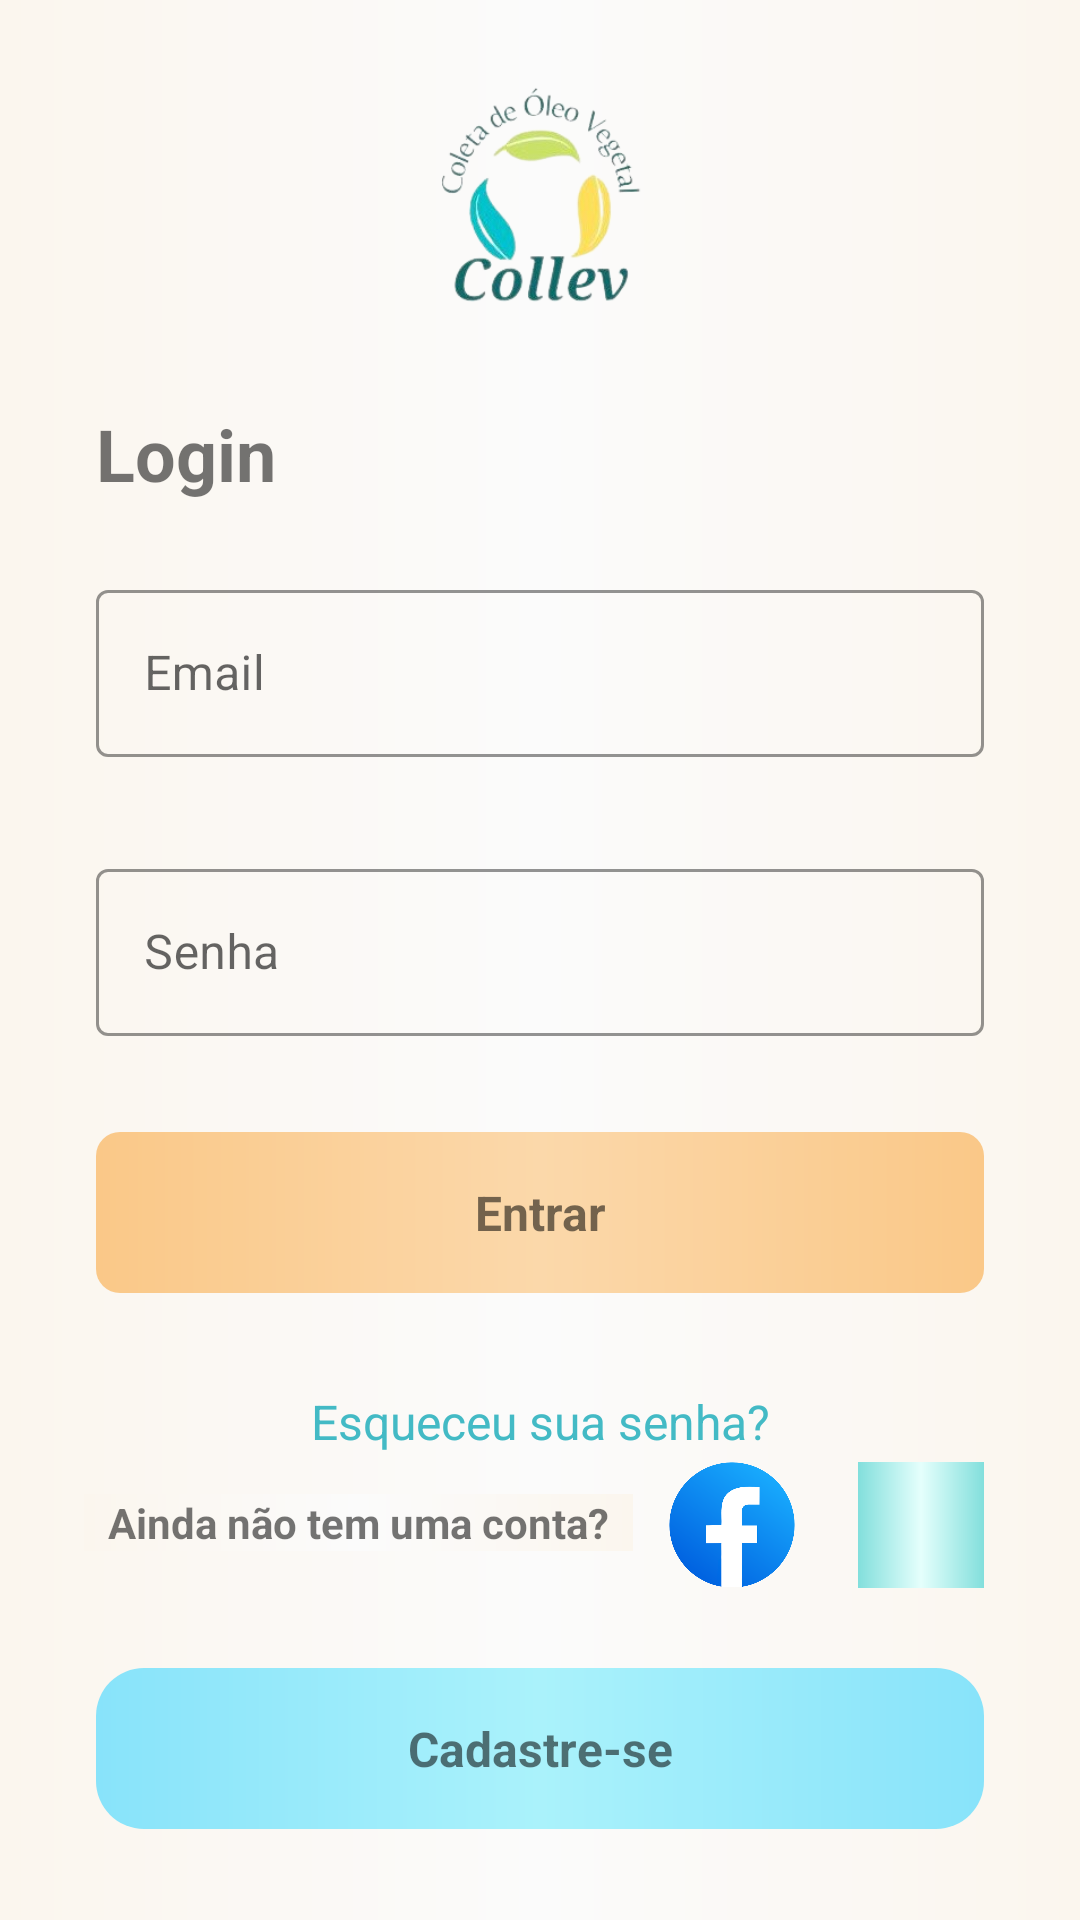

Reconstruct the res/layout file that produces this screen, plus the resources it refers to.
<!-- AndroidManifest.xml: application theme Theme.Collev.NoActionBar -->
<!-- res/layout/activity_login.xml -->
<?xml version="1.0" encoding="utf-8"?>
<androidx.constraintlayout.widget.ConstraintLayout xmlns:android="http://schemas.android.com/apk/res/android"
    xmlns:app="http://schemas.android.com/apk/res-auto"
    xmlns:tools="http://schemas.android.com/tools"
    android:id="@+id/clLogin"
    android:layout_width="match_parent"
    android:layout_height="match_parent"
    android:background="@drawable/pag_bg_01"
    tools:context=".ui.common.LoginActivity">

    <ImageView
        android:id="@+id/imageView"
        android:layout_width="0dp"
        android:layout_height="0dp"
        android:layout_marginStart="126dp"
        android:layout_marginTop="16dp"
        android:layout_marginEnd="126dp"
        app:layout_constraintBottom_toTopOf="@+id/textView"
        app:layout_constraintEnd_toEndOf="parent"
        app:layout_constraintStart_toStartOf="parent"
        app:layout_constraintTop_toTopOf="parent"
        app:srcCompat="@drawable/logo_png" />

    <TextView
        android:id="@+id/textView"
        android:layout_width="0dp"
        android:layout_height="wrap_content"
        android:layout_marginStart="32dp"
        android:layout_marginEnd="32dp"
        android:layout_marginBottom="346dp"
        android:paddingTop="16dp"
        android:paddingBottom="8dp"
        android:text="Login"
        android:textSize="24sp"
        android:textStyle="bold"
        app:layout_constraintBottom_toBottomOf="parent"
        app:layout_constraintEnd_toEndOf="parent"
        app:layout_constraintStart_toStartOf="parent"
        app:layout_constraintTop_toTopOf="parent" />

    <com.google.android.material.textfield.TextInputLayout
        android:id="@+id/textInputLayout"
        style="@style/Widget.MaterialComponents.TextInputLayout.OutlinedBox"
        android:layout_width="match_parent"
        android:layout_height="wrap_content"
        android:layout_marginStart="32dp"
        android:layout_marginTop="16dp"
        android:layout_marginEnd="32dp"
        android:hint="Email"
        app:boxStrokeColor="#FFCC80"
        app:counterMaxLength="30"
        app:hintTextColor="#F1AB42"
        app:layout_constraintEnd_toEndOf="parent"
        app:layout_constraintStart_toStartOf="parent"
        app:layout_constraintTop_toBottomOf="@+id/textView">

        <EditText
            android:id="@+id/editEmail"
            android:layout_width="match_parent"
            android:layout_height="wrap_content"
            android:inputType="textEmailAddress"
            android:maxLength="30" />

    </com.google.android.material.textfield.TextInputLayout>

    <com.google.android.material.textfield.TextInputLayout
        android:id="@+id/textInputLayout2"
        style="@style/Widget.MaterialComponents.TextInputLayout.OutlinedBox"
        android:layout_width="match_parent"
        android:layout_height="wrap_content"
        android:layout_marginStart="32dp"
        android:layout_marginTop="32dp"
        android:layout_marginEnd="32dp"
        android:hint="Senha"
        app:boxStrokeColor="#FFCC80"
        app:counterMaxLength="12"
        app:hintTextColor="#F1AB42"
        app:layout_constraintEnd_toEndOf="parent"
        app:layout_constraintStart_toStartOf="parent"
        app:layout_constraintTop_toBottomOf="@+id/textInputLayout">

        <EditText
            android:id="@+id/editSenha"
            android:layout_width="match_parent"
            android:layout_height="wrap_content"
            android:inputType="textPassword"
            android:maxLength="12" />

    </com.google.android.material.textfield.TextInputLayout>

    <TextView
        android:id="@+id/tvEntrar"
        android:layout_width="0dp"
        android:layout_height="wrap_content"
        android:layout_marginStart="32dp"
        android:layout_marginTop="32dp"
        android:layout_marginEnd="32dp"
        android:background="@drawable/button_rounded_01"
        android:paddingTop="16dp"
        android:paddingBottom="16dp"
        android:text="Entrar"
        android:textAlignment="center"
        android:textSize="16sp"
        android:textStyle="bold"
        app:layout_constraintEnd_toEndOf="parent"
        app:layout_constraintStart_toStartOf="parent"
        app:layout_constraintTop_toBottomOf="@+id/textInputLayout2" />

    <TextView
        android:id="@+id/tvCadastrar"
        android:layout_width="0dp"
        android:layout_height="wrap_content"
        android:layout_marginTop="16dp"
        android:background="@drawable/button_rounded_02"
        android:paddingTop="16dp"
        android:paddingBottom="16dp"
        android:text="Cadastre-se"
        android:textAlignment="center"
        android:textSize="16sp"
        android:textStyle="bold"
        app:layout_constraintBottom_toBottomOf="parent"
        app:layout_constraintEnd_toEndOf="@+id/textInputLayout2"
        app:layout_constraintStart_toStartOf="@+id/textInputLayout2"
        app:layout_constraintTop_toBottomOf="@+id/imageView4" />

    <ImageView
        android:id="@+id/imageView4"
        android:layout_width="0dp"
        android:layout_height="2dp"
        android:layout_marginStart="32dp"
        android:layout_marginEnd="16dp"
        android:layout_marginBottom="108dp"
        android:scaleType="centerCrop"
        app:layout_constraintBottom_toBottomOf="parent"
        app:layout_constraintEnd_toStartOf="@+id/imageView12"
        app:layout_constraintStart_toStartOf="parent"
        app:layout_constraintTop_toBottomOf="@+id/tvResetSenha"
        app:srcCompat="@android:drawable/bottom_bar" />

    <TextView
        android:id="@+id/textView12"
        android:layout_width="wrap_content"
        android:layout_height="wrap_content"
        android:layout_marginBottom="2dp"
        android:background="@drawable/pag_bg_01"
        android:paddingLeft="8dp"
        android:paddingRight="8dp"
        android:text="Ainda não tem uma conta?"
        android:textStyle="bold"
        app:layout_constraintBottom_toBottomOf="@+id/imageView12"
        app:layout_constraintEnd_toEndOf="@+id/imageView4"
        app:layout_constraintStart_toStartOf="@+id/imageView4"
        app:layout_constraintTop_toTopOf="@+id/imageView12" />

    <ImageView
        android:id="@+id/imageView12"
        android:layout_width="42dp"
        android:layout_height="42dp"
        android:layout_marginEnd="32dp"
        app:layout_constraintBottom_toBottomOf="@+id/imageView4"
        app:layout_constraintEnd_toStartOf="@+id/imageView13"
        app:layout_constraintStart_toEndOf="@+id/imageView"
        app:layout_constraintTop_toTopOf="@+id/imageView4"
        app:srcCompat="@drawable/icon_facebook" />

    <ImageView
        android:id="@+id/imageView13"
        android:layout_width="42dp"
        android:layout_height="42dp"
        app:layout_constraintBottom_toBottomOf="@+id/imageView12"
        app:layout_constraintEnd_toEndOf="@+id/textView"
        app:layout_constraintTop_toTopOf="@+id/imageView12"
        app:srcCompat="@drawable/button_cycle_blue2" />

    <ImageView
        android:id="@+id/btnGoogle"
        android:layout_width="36dp"
        android:layout_height="36dp"
        app:layout_constraintBottom_toBottomOf="@+id/imageView13"
        app:layout_constraintEnd_toEndOf="@+id/imageView13"
        app:layout_constraintStart_toStartOf="@+id/imageView13"
        app:layout_constraintTop_toTopOf="@+id/imageView13"
        app:srcCompat="@drawable/icon_google" />

    <TextView
        android:id="@+id/tvResetSenha"
        android:layout_width="wrap_content"
        android:layout_height="wrap_content"
        android:layout_marginTop="32dp"
        android:text="Esqueceu sua senha?"
        android:textColor="#43BAC5"
        android:textSize="16sp"
        app:layout_constraintEnd_toEndOf="@+id/tvEntrar"
        app:layout_constraintStart_toStartOf="@+id/tvEntrar"
        app:layout_constraintTop_toBottomOf="@+id/tvEntrar" />

</androidx.constraintlayout.widget.ConstraintLayout>
<!-- resources referenced by this layout -->
<resources>
  <!-- drawable button_cycle_blue2 (drawable) -->
  <?xml version="1.0" encoding="utf-8"?>
  <layer-list xmlns:android="http://schemas.android.com/apk/res/android">
      <item>
          <shape android:shape="rectangle">
              <gradient
                  android:startColor="#82DFDC"
                  android:centerColor="#E5FFFC"
                  android:endColor="#82DFDC"
                  android:angle="180"></gradient>
          </shape>
      </item>
  </layer-list>
  <!-- drawable button_rounded_01 (drawable-v24) -->
  <?xml version="1.0" encoding="utf-8"?>
  <layer-list xmlns:android="http://schemas.android.com/apk/res/android">
      <item>
          <shape android:shape="rectangle">
              <gradient
                  android:startColor="#FAC888"
                  android:centerColor="#FBD8AA"
                  android:endColor="#FAC888"
                  android:angle="180"></gradient>
              <corners
                  android:topRightRadius="8dp"
                  android:topLeftRadius="8dp"
                  android:bottomRightRadius="8dp"
                  android:bottomLeftRadius="8dp"/>
          </shape>
      </item>
  </layer-list>
  <!-- drawable button_rounded_02 (drawable-v24) -->
  <?xml version="1.0" encoding="utf-8"?>
  <layer-list xmlns:android="http://schemas.android.com/apk/res/android">
      <item>
          <shape android:shape="rectangle">
              <gradient
                  android:startColor="#88E3FA"
                  android:centerColor="#AAF2FB"
                  android:endColor="#88E3FA"
                  android:angle="180"></gradient>
              <corners
                  android:topRightRadius="16dp"
                  android:topLeftRadius="16dp"
                  android:bottomRightRadius="16dp"
                  android:bottomLeftRadius="16dp"/>
          </shape>
      </item>
  </layer-list>
  <!-- drawable icon_facebook: png bitmap (drawable-v24, 59821 bytes) -->
  <!-- drawable logo_png: png bitmap (drawable-v24, 44714 bytes) -->
  <!-- drawable pag_bg_01 (drawable) -->
  <?xml version="1.0" encoding="utf-8"?>
  <layer-list xmlns:android="http://schemas.android.com/apk/res/android">
      <item>
          <shape android:shape="rectangle">
              <gradient
                  android:startColor="#FBF6EE"
                  android:centerColor="#FBFBFB"
                  android:endColor="#FBF6EE"
                  android:angle="180"></gradient>
          </shape>
      </item>
  </layer-list>
  <style name="Theme.Collev.NoActionBar" parent="Theme.MaterialComponents.Light.NoActionBar">
      </style>
</resources>
